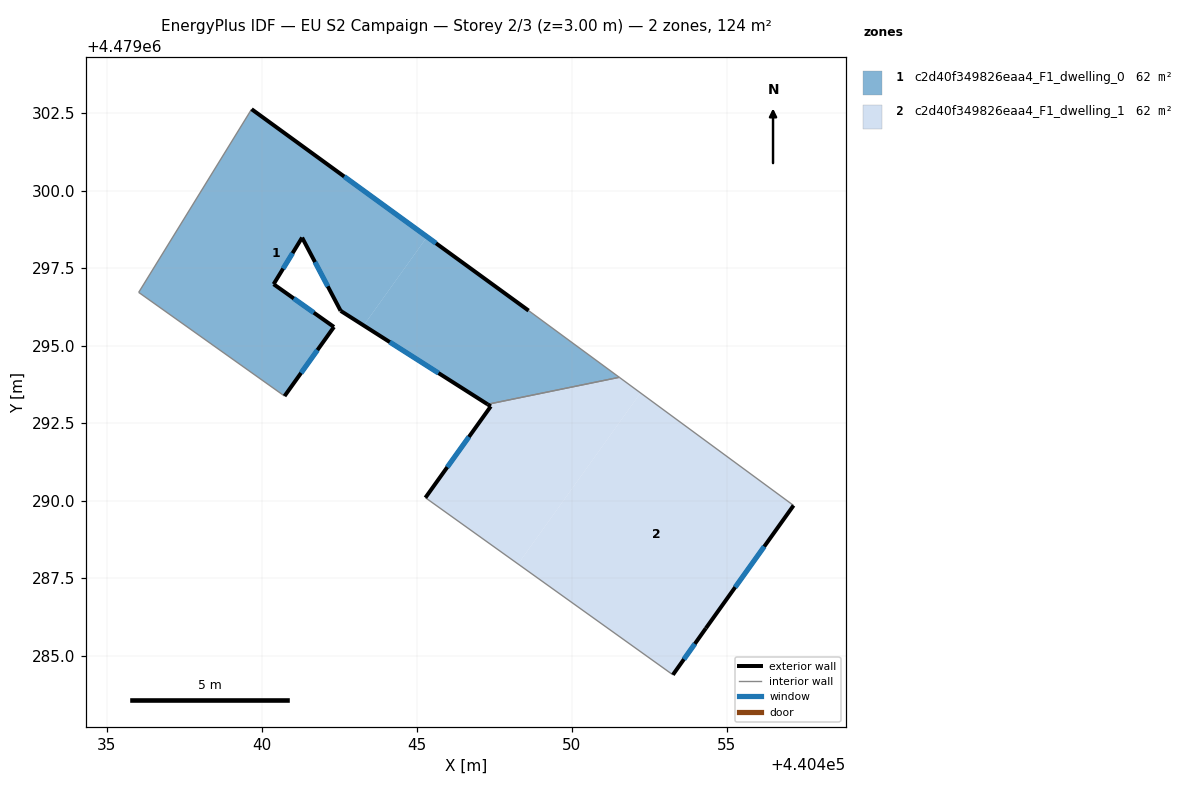
=== STOREY PLAN SPEC (per zone: floor XY polygon, exterior-wall plan segments, windows/doors) ===
zone 1: c2d40f349826eaa4_F1_dwelling_0  (62.1 m²)
  floor: (440448.61, 4479296.13) (440451.54, 4479293.98) (440447.29, 4479293.11) (440443.29, 4479295.65) (440445.34, 4479298.51)
  floor: (440445.34, 4479298.51) (440443.29, 4479295.65) (440442.55, 4479296.12) (440441.31, 4479298.49) (440440.39, 4479296.99) (440442.34, 4479295.61) (440440.74, 4479293.38) (440436.04, 4479296.72) (440439.68, 4479302.63)
  exterior wall: (440440.74, 4479293.38) – (440442.34, 4479295.61)  [2.7 m]
    window: (440441.27, 4479294.12) – (440441.80, 4479294.86)  [0.9 m²]
  exterior wall: (440448.61, 4479296.13) – (440439.68, 4479302.63)  [11.0 m]
    window: (440445.63, 4479298.30) – (440442.67, 4479300.46)  [3.6 m²]
  exterior wall: (440442.55, 4479296.12) – (440447.29, 4479293.11)  [5.6 m]
    window: (440444.14, 4479295.12) – (440445.71, 4479294.12)  [1.9 m²]
  exterior wall: (440441.31, 4479298.49) – (440442.55, 4479296.12)  [2.7 m]
    window: (440441.72, 4479297.70) – (440442.14, 4479296.91)  [0.9 m²]
  exterior wall: (440440.39, 4479296.99) – (440441.31, 4479298.49)  [1.8 m]
    window: (440440.70, 4479297.49) – (440441.00, 4479297.99)  [0.6 m²]
  exterior wall: (440442.34, 4479295.61) – (440440.39, 4479296.99)  [2.4 m]
    window: (440441.69, 4479296.07) – (440441.04, 4479296.52)  [0.8 m²]
  interior walls: 4
zone 2: c2d40f349826eaa4_F1_dwelling_1  (62.1 m²)
  floor: (440457.16, 4479289.85) (440454.33, 4479285.88) (440453.27, 4479284.38) (440448.27, 4479287.96) (440452.23, 4479293.48)
  floor: (440452.23, 4479293.48) (440448.27, 4479287.96) (440445.29, 4479290.10) (440447.40, 4479293.04) (440447.29, 4479293.11) (440451.54, 4479293.98)
  exterior wall: (440454.33, 4479285.88) – (440457.16, 4479289.85)  [4.9 m]
    window: (440455.28, 4479287.21) – (440456.22, 4479288.52)  [1.6 m²]
  exterior wall: (440453.27, 4479284.38) – (440454.33, 4479285.88)  [1.8 m]
    window: (440453.62, 4479284.89) – (440453.98, 4479285.38)  [0.6 m²]
  exterior wall: (440447.40, 4479293.04) – (440445.29, 4479290.10)  [3.6 m]
    window: (440446.69, 4479292.06) – (440445.99, 4479291.08)  [1.2 m²]
  exterior wall: (440447.29, 4479293.11) – (440447.40, 4479293.04)  [0.1 m]
  interior walls: 3

=== DERIVED (storey summary) ===
Building: EU S2 Campaign
Storey: 2 of 3  (floor level z = 3.00 m)
Storey gross floor area: 124.1 m²
Zones on this storey: 2
  - c2d40f349826eaa4_F1_dwelling_0: floor 62.1 m²; exterior wall 26.2 m (78.7 m²); 6 window(s) 8.6 m²; WWR 11.0%
  - c2d40f349826eaa4_F1_dwelling_1: floor 62.1 m²; exterior wall 10.5 m (31.4 m²); 3 window(s) 3.4 m²; WWR 10.9%
Zone adjacency (shared interzone walls):
  - c2d40f349826eaa4_F1_dwelling_0 ↔ c2d40f349826eaa4_F1_dwelling_1